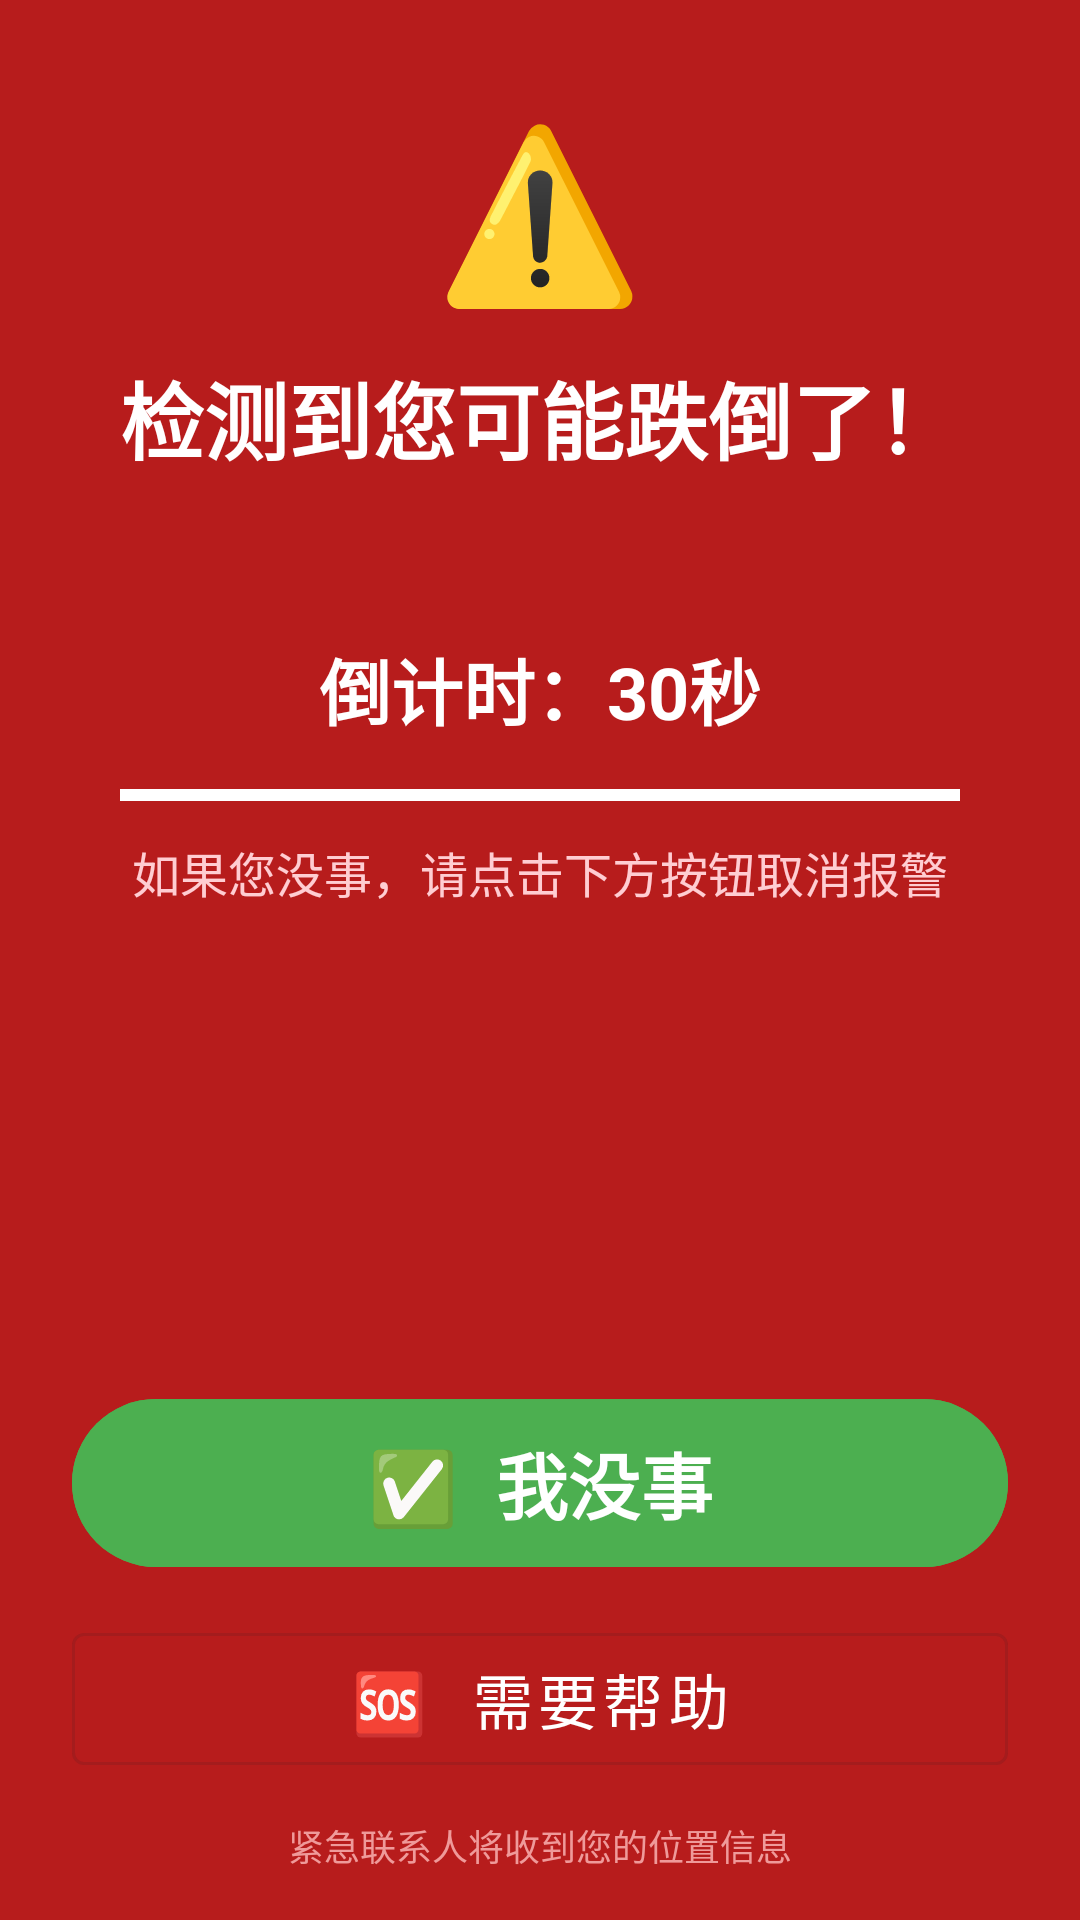

Reconstruct the res/layout file that produces this screen, plus the resources it refers to.
<!-- AndroidManifest.xml: application theme Theme.DieDaoBao -->
<!-- res/layout/activity_confirm.xml -->
<?xml version="1.0" encoding="utf-8"?>
<LinearLayout xmlns:android="http://schemas.android.com/apk/res/android"
    android:id="@+id/confirm_root"
    android:layout_width="match_parent"
    android:layout_height="match_parent"
    android:orientation="vertical"
    android:gravity="center_horizontal"
    android:background="#B71C1C"
    android:paddingTop="32dp"
    android:paddingLeft="24dp"
    android:paddingRight="24dp"
    android:paddingBottom="16dp">

    
    <TextView
        android:layout_width="wrap_content"
        android:layout_height="wrap_content"
        android:text="⚠️"
        android:textSize="56sp"
        android:gravity="center" />

    
    <TextView
        android:id="@+id/tv_confirm_title"
        android:layout_width="wrap_content"
        android:layout_height="wrap_content"
        android:layout_marginTop="12dp"
        android:text="检测到您可能跌倒了！"
        android:textSize="28sp"
        android:textColor="@android:color/white"
        android:textStyle="bold"
        android:gravity="center" />

    
    <TextView
        android:id="@+id/tv_confirm_info"
        android:layout_width="wrap_content"
        android:layout_height="wrap_content"
        android:layout_marginTop="12dp"
        android:textSize="18sp"
        android:textColor="#FFCDD2"
        android:gravity="center" />

    
    <TextView
        android:id="@+id/tv_countdown"
        android:layout_width="wrap_content"
        android:layout_height="wrap_content"
        android:layout_marginTop="16dp"
        android:text="倒计时：30秒"
        android:textSize="24sp"
        android:textColor="@android:color/white"
        android:textStyle="bold"
        android:gravity="center" />

    
    <ProgressBar
        android:id="@+id/progress_countdown"
        style="@style/Widget.AppCompat.ProgressBar.Horizontal"
        android:layout_width="match_parent"
        android:layout_height="12dp"
        android:layout_marginTop="12dp"
        android:layout_marginStart="16dp"
        android:layout_marginEnd="16dp"
        android:max="30"
        android:progress="30"
        android:progressTint="@android:color/white"
        android:progressBackgroundTint="#EF9A9A" />

    
    <TextView
        android:layout_width="wrap_content"
        android:layout_height="wrap_content"
        android:layout_marginTop="8dp"
        android:text="如果您没事，请点击下方按钮取消报警"
        android:textSize="16sp"
        android:textColor="#FFCDD2"
        android:gravity="center" />

    
    <View
        android:layout_width="1dp"
        android:layout_height="0dp"
        android:layout_weight="1" />

    
    <LinearLayout
        android:layout_width="match_parent"
        android:layout_height="wrap_content"
        android:orientation="vertical"
        android:gravity="center">

        
        <com.google.android.material.button.MaterialButton
            android:id="@+id/btn_i_am_ok"
            android:layout_width="match_parent"
            android:layout_height="64dp"
            android:text="✅  我没事"
            android:textSize="24sp"
            android:textStyle="bold"
            android:backgroundTint="#4CAF50"
            android:textColor="@android:color/white" />

        
        <com.google.android.material.button.MaterialButton
            android:id="@+id/btn_need_help"
            style="@style/Widget.MaterialComponents.Button.OutlinedButton"
            android:layout_width="match_parent"
            android:layout_height="56dp"
            android:layout_marginTop="12dp"
            android:text="🆘  需要帮助"
            android:textSize="20sp"
            android:textColor="@android:color/white"
            android:strokeColor="@android:color/white"
            android:strokeWidth="2" />

    </LinearLayout>

    
    <TextView
        android:layout_width="wrap_content"
        android:layout_height="wrap_content"
        android:layout_marginTop="12dp"
        android:text="紧急联系人将收到您的位置信息"
        android:textSize="12sp"
        android:textColor="#EF9A9A"
        android:gravity="center" />

</LinearLayout>
<!-- resources referenced by this layout -->
<resources>
  <style name="Theme.DieDaoBao" parent="Theme.Material3.Light.NoActionBar">
          <item name="colorPrimary">@color/primary</item>
          <item name="colorPrimaryDark">@color/primary_dark</item>
          <item name="colorAccent">@color/primary</item>
          <item name="android:statusBarColor">@color/primary</item>
      </style>
  <color name="primary">#FF6B35</color>
  <color name="primary_dark">#E55A2B</color>
</resources>
